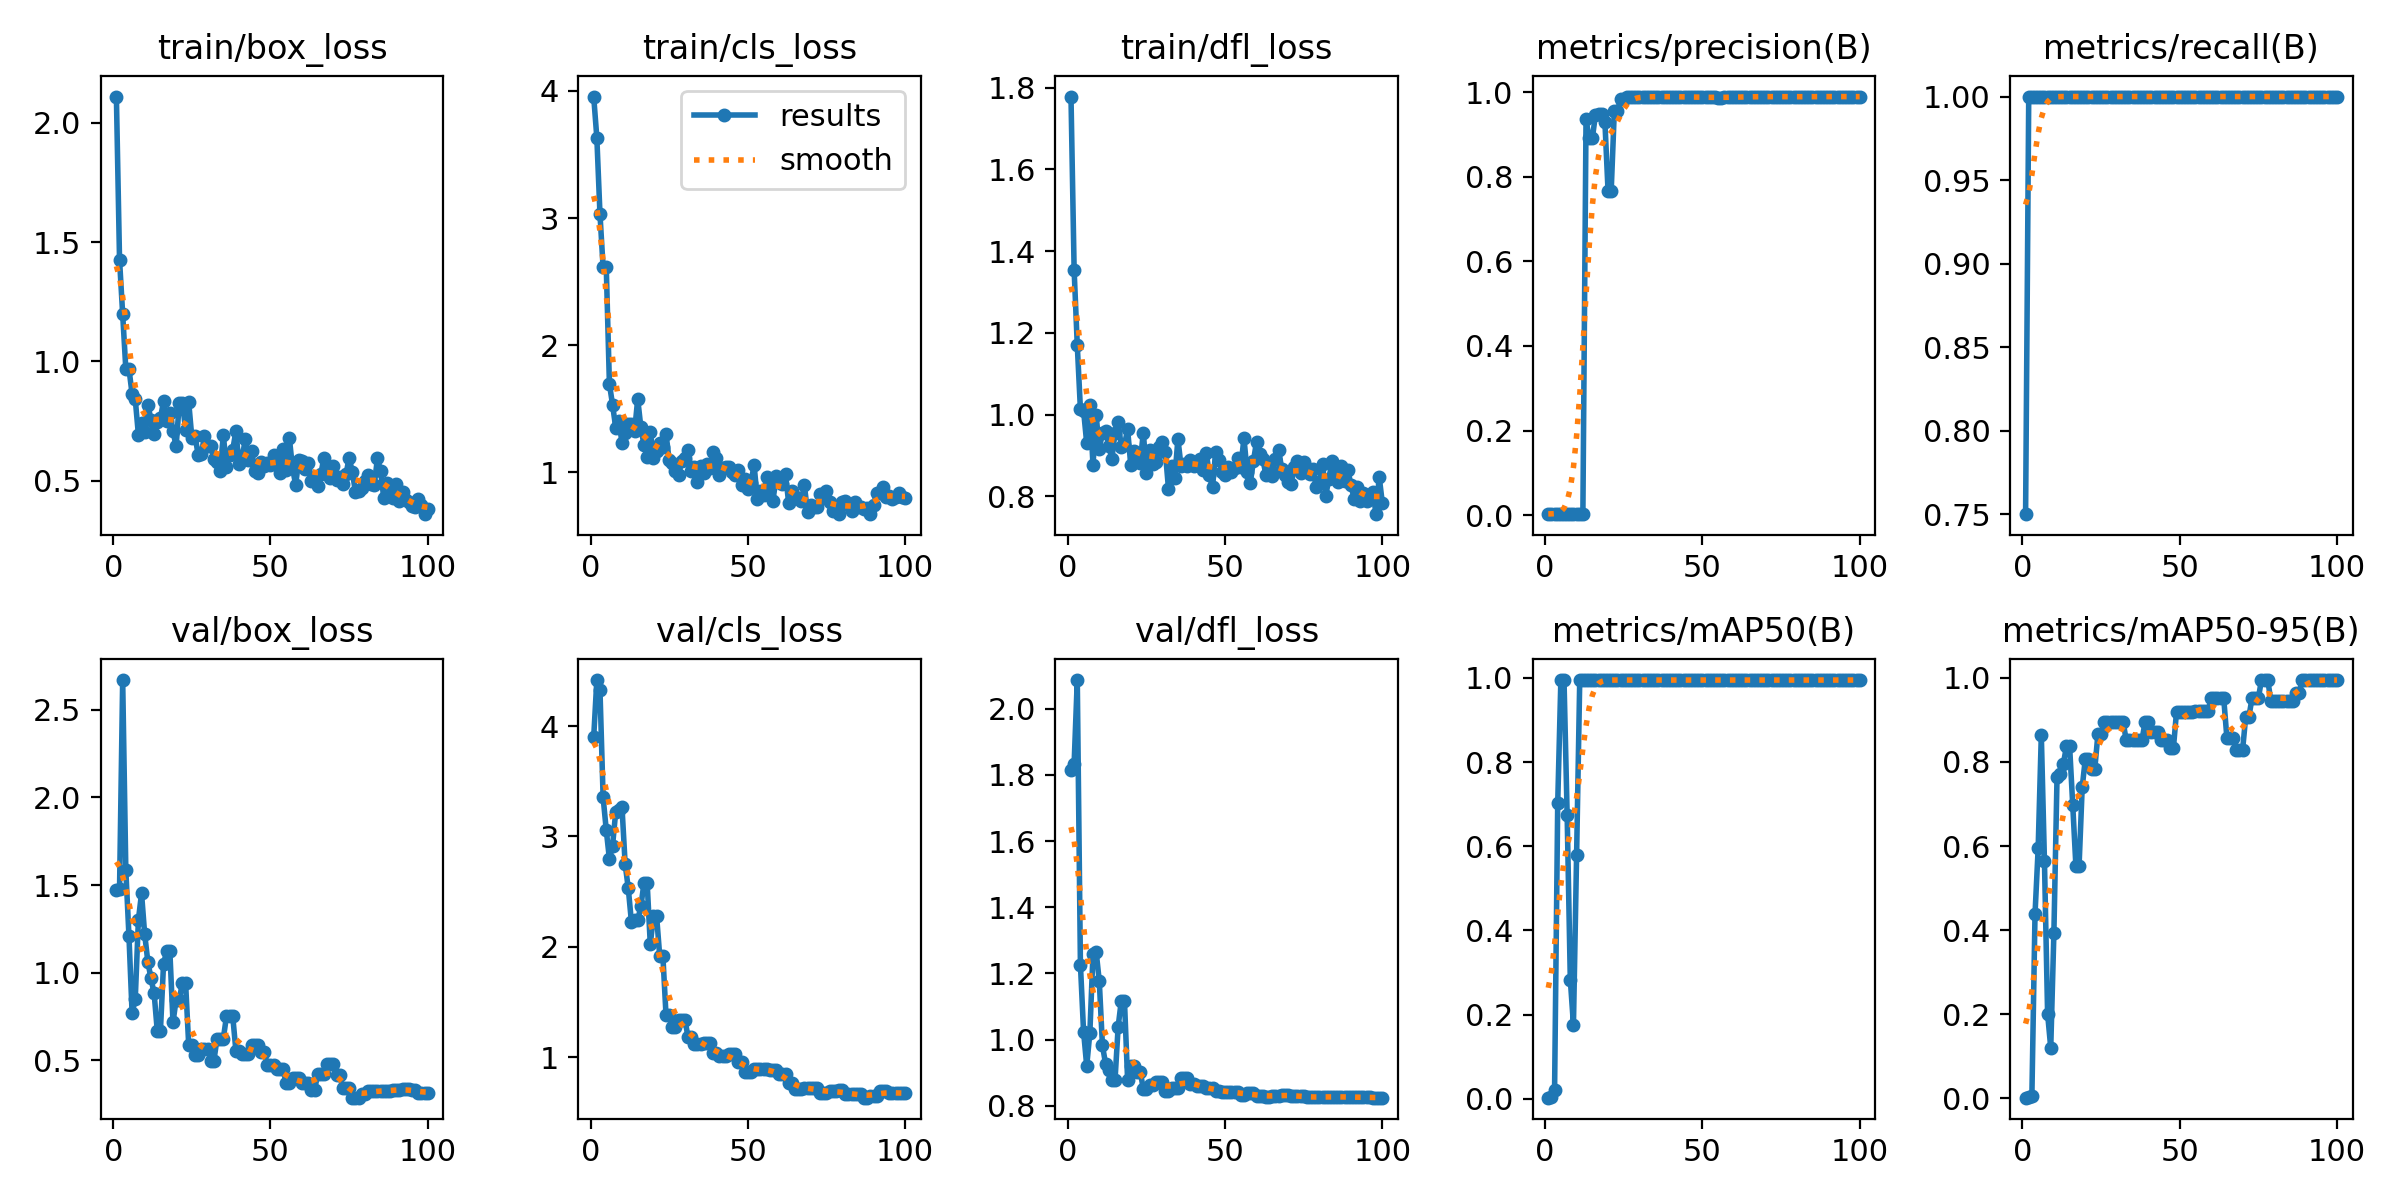

Source data for this figure (header and first rows):
epoch, time, train/box_loss, train/cls_loss, train/dfl_loss, metrics/precision(B), metrics/recall(B), metrics/mAP50(B), metrics/mAP50-95(B), val/box_loss, val/cls_loss, val/dfl_loss, lr/pg0, lr/pg1, lr/pg2
1, 6.822, 2.109, 3.956, 1.778, 0.0025, 0.75, 0.00243, 0.00108, 1.47, 3.896, 1.814, 4e-05, 4e-05, 4e-05
2, 13.09, 1.426, 3.633, 1.353, 0.00333, 1, 0.00442, 0.00211, 1.475, 4.416, 1.835, 9.901e-05, 9.901e-05, 9.901e-05
3, 18.72, 1.198, 3.03, 1.17, 0.00333, 1, 0.02041, 0.00482, 2.671, 4.324, 2.087, 0.0001568, 0.0001568, 0.0001568
4, 24.3, 0.9685, 2.611, 1.013, 0.00333, 1, 0.7033, 0.4382, 1.585, 3.354, 1.226, 0.0002135, 0.0002135, 0.0002135
5, 30, 0.9692, 2.611, 1.01, 0.00333, 1, 0.995, 0.5947, 1.207, 3.057, 1.024, 0.0002689, 0.0002689, 0.0002689
6, 36.23, 0.8634, 1.694, 0.9302, 0.00333, 1, 0.995, 0.8643, 0.7664, 2.796, 0.9204, 0.0003232, 0.0003232, 0.0003232
7, 42.32, 0.8421, 1.53, 1.023, 0.00333, 1, 0.6736, 0.5634, 0.8498, 2.917, 1.02, 0.0003762, 0.0003762, 0.0003762
8, 48.01, 0.6931, 1.35, 0.8762, 0.00333, 1, 0.2832, 0.2005, 1.302, 3.222, 1.259, 0.0004281, 0.0004281, 0.0004281
9, 53.58, 0.7442, 1.4, 0.9981, 0.00333, 1, 0.1759, 0.1198, 1.452, 3.243, 1.266, 0.0004788, 0.0004788, 0.0004788
10, 59.32, 0.7028, 1.233, 0.9165, 0.00333, 1, 0.5783, 0.3934, 1.218, 3.267, 1.176, 0.0005283, 0.0005283, 0.0005283
11, 65.59, 0.8198, 1.31, 0.9548, 0.00333, 1, 0.995, 0.7648, 1.062, 2.751, 0.9823, 0.0005766, 0.0005766, 0.0005766
12, 72.04, 0.756, 1.381, 0.9588, 0.00333, 1, 0.995, 0.771, 0.9662, 2.53, 0.9263, 0.0006238, 0.0006238, 0.0006238
13, 77.96, 0.6961, 1.376, 0.9236, 0.9355, 1, 0.995, 0.7956, 0.8813, 2.226, 0.9079, 0.0006697, 0.0006697, 0.0006697
14, 84.13, 0.748, 1.32, 0.8917, 0.8903, 1, 0.995, 0.8372, 0.6668, 2.242, 0.8775, 0.0007145, 0.0007145, 0.0007145
15, 90.09, 0.7619, 1.575, 0.9554, 0.8903, 1, 0.995, 0.8372, 0.6668, 2.242, 0.8775, 0.000758, 0.000758, 0.000758
16, 96.06, 0.8343, 1.352, 0.9829, 0.9465, 1, 0.995, 0.6965, 1.052, 2.366, 1.039, 0.0008004, 0.0008004, 0.0008004
17, 102, 0.7515, 1.213, 0.9204, 0.9476, 1, 0.995, 0.5519, 1.122, 2.581, 1.118, 0.0008416, 0.0008416, 0.0008416
18, 108.2, 0.7857, 1.118, 0.9254, 0.9476, 1, 0.995, 0.5519, 1.122, 2.581, 1.118, 0.0008816, 0.0008816, 0.0008816
19, 114.3, 0.7076, 1.318, 0.9639, 0.9301, 1, 0.995, 0.7394, 0.716, 2.023, 0.8785, 0.0009204, 0.0009204, 0.0009204
20, 119.9, 0.6453, 1.11, 0.8771, 0.7662, 1, 0.995, 0.8083, 0.8458, 2.281, 0.9197, 0.000958, 0.000958, 0.000958
21, 125.7, 0.8264, 1.169, 0.9114, 0.7662, 1, 0.995, 0.8083, 0.8458, 2.281, 0.9197, 0.0009945, 0.0009945, 0.0009945
22, 132, 0.8276, 1.231, 0.8959, 0.9561, 1, 0.995, 0.7833, 0.9421, 1.917, 0.9027, 0.00103, 0.00103, 0.00103
23, 138, 0.7152, 1.199, 0.8827, 0.9561, 1, 0.995, 0.7833, 0.9421, 1.917, 0.9027, 0.001064, 0.001064, 0.001064
24, 143.8, 0.8289, 1.3, 0.9561, 0.9831, 1, 0.995, 0.8662, 0.5841, 1.382, 0.8512, 0.001097, 0.001097, 0.001097
25, 149.6, 0.6797, 1.094, 0.8564, 0.9831, 1, 0.995, 0.8662, 0.5841, 1.382, 0.8512, 0.001128, 0.001128, 0.001128
26, 155.7, 0.69, 1.071, 0.9131, 0.9882, 1, 0.995, 0.8955, 0.5316, 1.273, 0.864, 0.001159, 0.001159, 0.001159
27, 161.8, 0.6083, 1.011, 0.8783, 0.9882, 1, 0.995, 0.8955, 0.5316, 1.273, 0.864, 0.001188, 0.001188, 0.001188
28, 167.9, 0.6144, 0.9763, 0.8833, 0.9876, 1, 0.995, 0.8955, 0.5661, 1.343, 0.8708, 0.001216, 0.001216, 0.001216
29, 173.9, 0.6869, 1.09, 0.9216, 0.9876, 1, 0.995, 0.8955, 0.5661, 1.343, 0.8708, 0.001243, 0.001243, 0.001243
30, 179.7, 0.6477, 1.107, 0.9335, 0.9876, 1, 0.995, 0.8955, 0.5661, 1.343, 0.8708, 0.001269, 0.001269, 0.001269
31, 186, 0.647, 1.172, 0.9093, 0.9883, 1, 0.995, 0.8955, 0.4955, 1.184, 0.8445, 0.001294, 0.001294, 0.001294
32, 192, 0.5915, 1.012, 0.8184, 0.9883, 1, 0.995, 0.8955, 0.4955, 1.184, 0.8445, 0.001317, 0.001317, 0.001317
33, 197.9, 0.5773, 1.044, 0.874, 0.9891, 1, 0.995, 0.8519, 0.6228, 1.125, 0.8535, 0.001339, 0.001339, 0.001339
34, 203.7, 0.5426, 0.9204, 0.8448, 0.9891, 1, 0.995, 0.8519, 0.6228, 1.125, 0.8535, 0.001347, 0.001347, 0.001347
35, 209.5, 0.6913, 1.045, 0.9404, 0.9891, 1, 0.995, 0.8519, 0.6228, 1.125, 0.8535, 0.001327, 0.001327, 0.001327
36, 215.8, 0.5598, 0.99, 0.8734, 0.9893, 1, 0.995, 0.8519, 0.7495, 1.132, 0.8841, 0.001307, 0.001307, 0.001307
37, 222.1, 0.6096, 1.061, 0.8798, 0.9893, 1, 0.995, 0.8519, 0.7495, 1.132, 0.8841, 0.001287, 0.001287, 0.001287
38, 228.2, 0.6307, 1.028, 0.8733, 0.9893, 1, 0.995, 0.8519, 0.7495, 1.132, 0.8841, 0.001267, 0.001267, 0.001267
39, 234.3, 0.7084, 1.155, 0.8886, 0.9892, 1, 0.995, 0.8955, 0.5531, 1.038, 0.8664, 0.001248, 0.001248, 0.001248
40, 240.5, 0.5707, 1.107, 0.8731, 0.9892, 1, 0.995, 0.8955, 0.5531, 1.038, 0.8664, 0.001228, 0.001228, 0.001228
41, 246.6, 0.5991, 0.9801, 0.8758, 0.9891, 1, 0.995, 0.8705, 0.5359, 1.009, 0.858, 0.001208, 0.001208, 0.001208
42, 252.8, 0.6742, 1.029, 0.8904, 0.9891, 1, 0.995, 0.8705, 0.5359, 1.009, 0.858, 0.001188, 0.001188, 0.001188
43, 258.9, 0.5857, 1.044, 0.8636, 0.9891, 1, 0.995, 0.8705, 0.5359, 1.009, 0.858, 0.001168, 0.001168, 0.001168
44, 264.9, 0.6252, 1.04, 0.907, 0.9884, 1, 0.995, 0.8519, 0.5853, 1.029, 0.853, 0.001149, 0.001149, 0.001149
45, 270.7, 0.5429, 1, 0.8531, 0.9884, 1, 0.995, 0.8519, 0.5853, 1.029, 0.853, 0.001129, 0.001129, 0.001129
46, 276.6, 0.5347, 0.9762, 0.822, 0.9884, 1, 0.995, 0.8519, 0.5853, 1.029, 0.853, 0.001109, 0.001109, 0.001109
47, 282.6, 0.5791, 1.02, 0.9085, 0.9882, 1, 0.995, 0.833, 0.5439, 0.9568, 0.8451, 0.001089, 0.001089, 0.001089
48, 288.2, 0.5627, 0.8977, 0.8893, 0.9882, 1, 0.995, 0.833, 0.5439, 0.9568, 0.8451, 0.001069, 0.001069, 0.001069
49, 294.1, 0.5769, 0.9426, 0.8591, 0.9879, 1, 0.995, 0.92, 0.4724, 0.8727, 0.8425, 0.00105, 0.00105, 0.00105
50, 300, 0.5667, 0.868, 0.851, 0.9879, 1, 0.995, 0.92, 0.4724, 0.8727, 0.8425, 0.00103, 0.00103, 0.00103
51, 305.8, 0.607, 0.9153, 0.8719, 0.9879, 1, 0.995, 0.92, 0.4724, 0.8727, 0.8425, 0.00101, 0.00101, 0.00101
52, 311.7, 0.5687, 1.056, 0.8592, 0.9875, 1, 0.995, 0.92, 0.4477, 0.894, 0.842, 0.0009902, 0.0009902, 0.0009902
53, 317.3, 0.5338, 0.7917, 0.8691, 0.9875, 1, 0.995, 0.92, 0.4477, 0.894, 0.842, 0.0009704, 0.0009704, 0.0009704
54, 322.9, 0.6349, 0.852, 0.895, 0.9875, 1, 0.995, 0.92, 0.4477, 0.894, 0.842, 0.0009506, 0.0009506, 0.0009506
55, 328.7, 0.5438, 0.8213, 0.8722, 0.9872, 1, 0.995, 0.9203, 0.3669, 0.8976, 0.8327, 0.0009308, 0.0009308, 0.0009308
56, 334.4, 0.6796, 0.964, 0.9424, 0.9872, 1, 0.995, 0.9203, 0.3669, 0.8976, 0.8327, 0.000911, 0.000911, 0.000911
57, 340.4, 0.5533, 0.8722, 0.8597, 0.9876, 1, 0.995, 0.9203, 0.3968, 0.888, 0.837, 0.0008912, 0.0008912, 0.0008912
58, 346.6, 0.4847, 0.7692, 0.8326, 0.9876, 1, 0.995, 0.9203, 0.3968, 0.888, 0.837, 0.0008714, 0.0008714, 0.0008714
59, 353.6, 0.5879, 0.9712, 0.8858, 0.9876, 1, 0.995, 0.9203, 0.3968, 0.888, 0.837, 0.0008516, 0.0008516, 0.0008516
60, 375.3, 0.5837, 0.9537, 0.9341, 0.9883, 1, 0.995, 0.9514, 0.3676, 0.8524, 0.8307, 0.0008318, 0.0008318, 0.0008318
... 40 more rows
